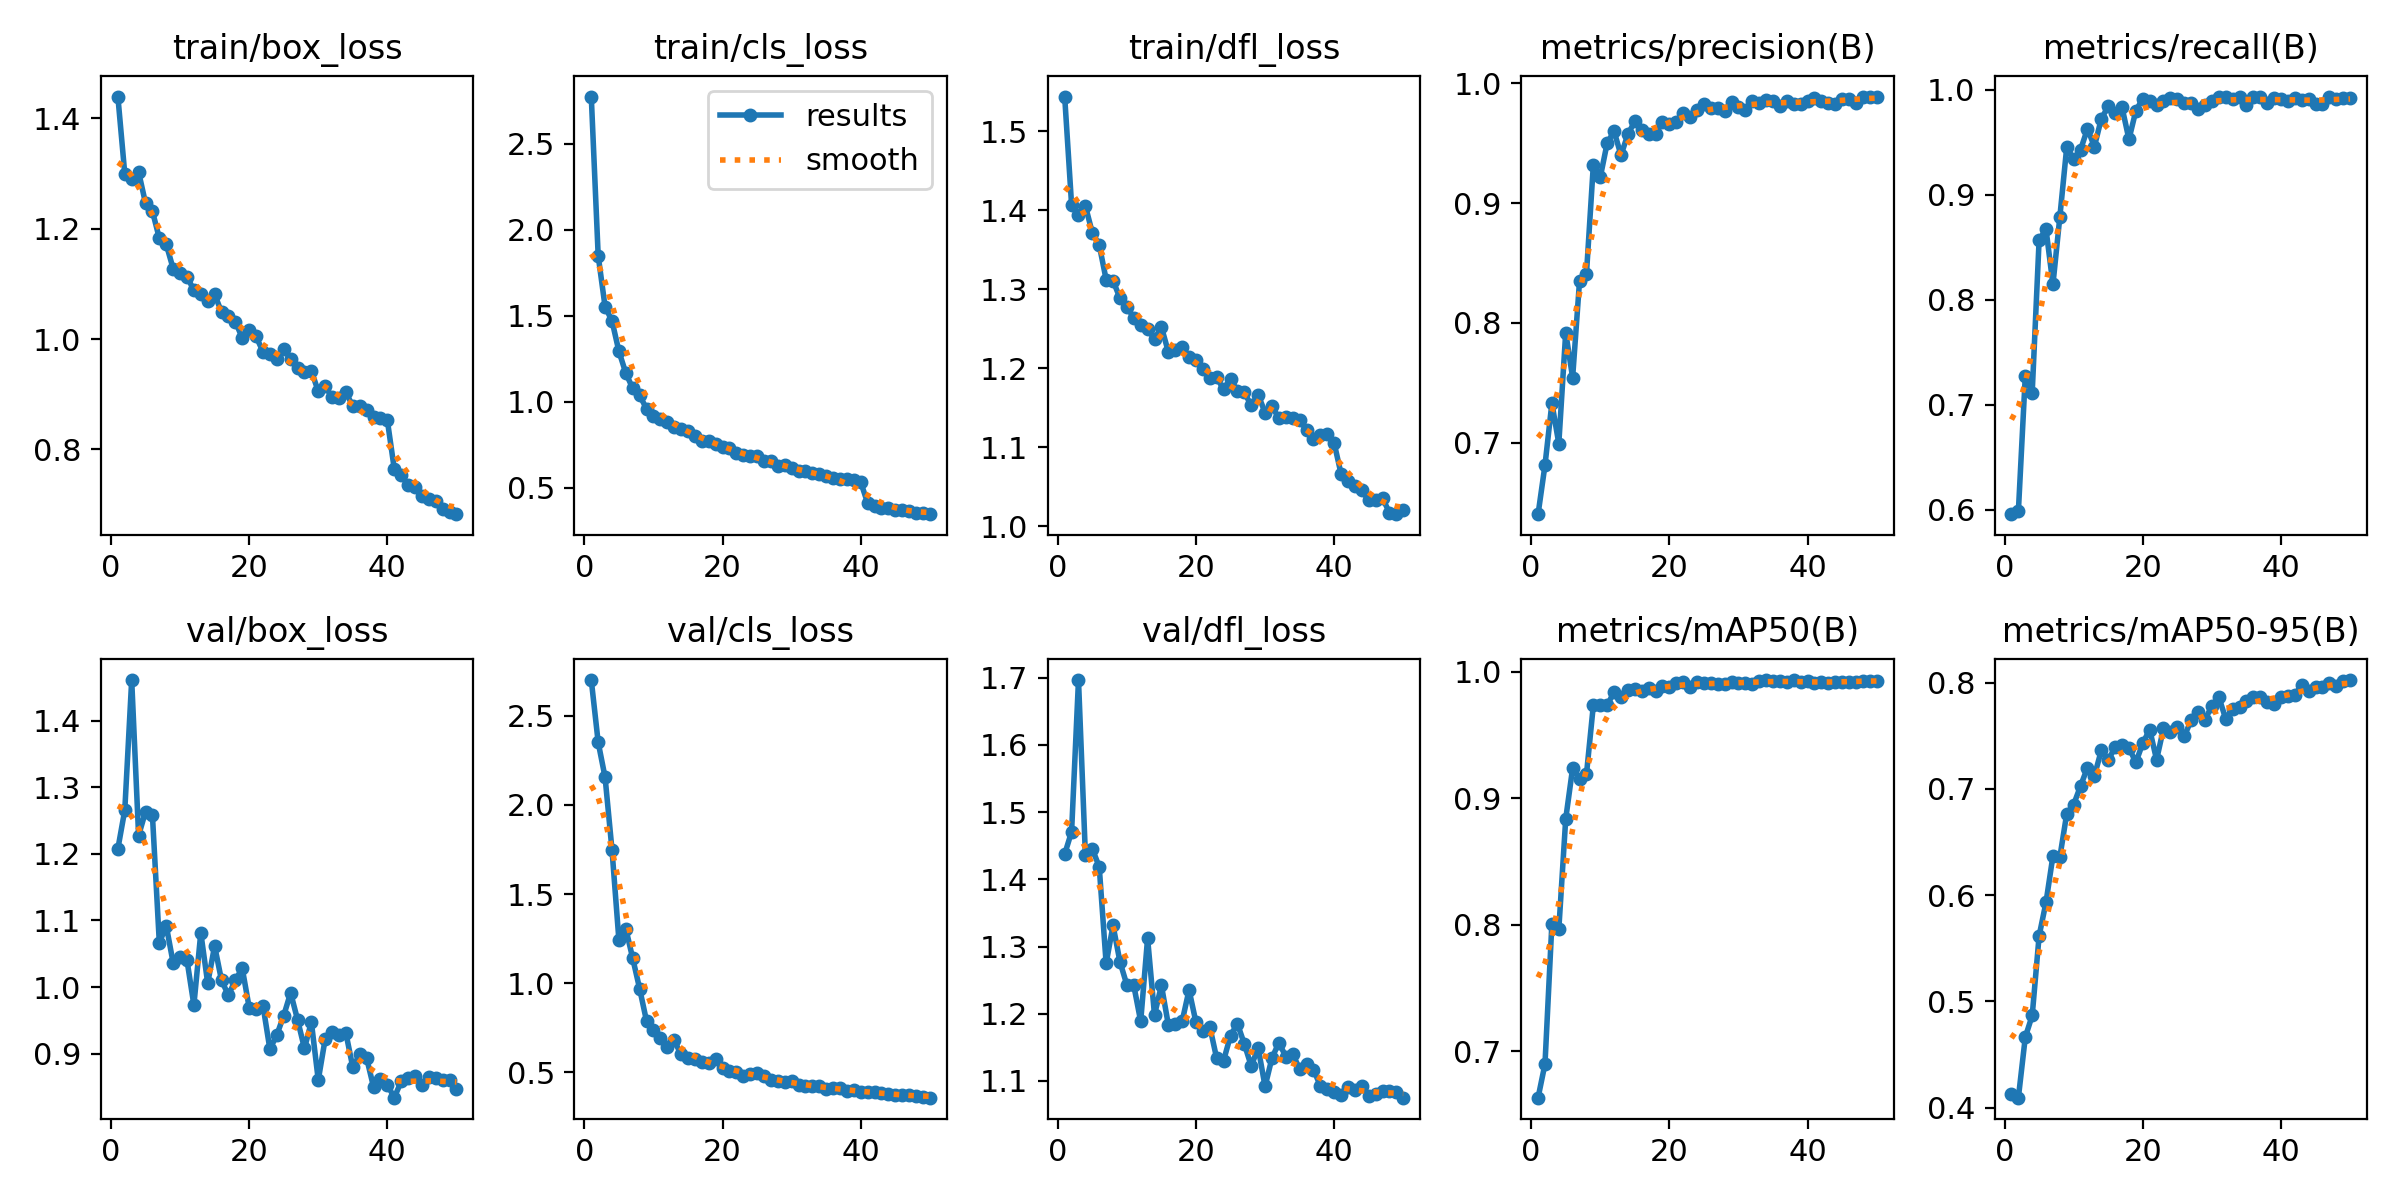

Values plotted in this chart, from the file beside it:
epoch, time, train/box_loss, train/cls_loss, train/dfl_loss, metrics/precision(B), metrics/recall(B), metrics/mAP50(B), metrics/mAP50-95(B), val/box_loss, val/cls_loss, val/dfl_loss, lr/pg0, lr/pg1, lr/pg2
1, 297.1, 1.439, 2.775, 1.544, 0.6402, 0.5957, 0.6634, 0.4131, 1.208, 2.7, 1.437, 0.0004118, 0.0004118, 0.0004118
2, 592, 1.299, 1.85, 1.407, 0.6811, 0.5986, 0.69, 0.4094, 1.266, 2.351, 1.471, 0.000812, 0.000812, 0.000812
3, 884.3, 1.29, 1.552, 1.394, 0.7329, 0.7275, 0.801, 0.4664, 1.461, 2.155, 1.697, 0.001196, 0.001196, 0.001196
4, 1174, 1.303, 1.471, 1.405, 0.6992, 0.7116, 0.7964, 0.4868, 1.228, 1.748, 1.436, 0.001176, 0.001176, 0.001176
5, 1460, 1.246, 1.294, 1.371, 0.7919, 0.8569, 0.8836, 0.5617, 1.263, 1.242, 1.445, 0.001151, 0.001151, 0.001151
6, 1749, 1.232, 1.167, 1.356, 0.7542, 0.8671, 0.9238, 0.5934, 1.258, 1.306, 1.419, 0.001126, 0.001126, 0.001126
7, 2034, 1.183, 1.078, 1.312, 0.8349, 0.8146, 0.9154, 0.637, 1.066, 1.14, 1.275, 0.001102, 0.001102, 0.001102
8, 2320, 1.172, 1.037, 1.311, 0.8407, 0.8789, 0.9188, 0.6358, 1.092, 0.9695, 1.331, 0.001077, 0.001077, 0.001077
9, 2607, 1.128, 0.9597, 1.289, 0.932, 0.9456, 0.9736, 0.6768, 1.036, 0.7877, 1.277, 0.001052, 0.001052, 0.001052
10, 2895, 1.119, 0.9198, 1.278, 0.9215, 0.9337, 0.9736, 0.6853, 1.045, 0.7354, 1.243, 0.001027, 0.001027, 0.001027
11, 3181, 1.113, 0.9014, 1.264, 0.9501, 0.9429, 0.9737, 0.7028, 1.04, 0.6959, 1.242, 0.001002, 0.001002, 0.001002
12, 3470, 1.088, 0.8834, 1.254, 0.9599, 0.9629, 0.9837, 0.7201, 0.973, 0.6418, 1.189, 0.0009778, 0.0009778, 0.0009778
13, 3765, 1.081, 0.8512, 1.25, 0.9399, 0.9459, 0.9802, 0.7122, 1.082, 0.6797, 1.312, 0.000953, 0.000953, 0.000953
14, 4063, 1.069, 0.8439, 1.237, 0.9575, 0.9724, 0.9859, 0.7364, 1.006, 0.6011, 1.198, 0.0009283, 0.0009283, 0.0009283
15, 4356, 1.081, 0.8328, 1.252, 0.9682, 0.9842, 0.986, 0.7269, 1.062, 0.5784, 1.242, 0.0009035, 0.0009035, 0.0009035
16, 4654, 1.049, 0.8033, 1.221, 0.961, 0.9776, 0.9848, 0.7396, 1.01, 0.5743, 1.184, 0.0008787, 0.0008787, 0.0008787
17, 4948, 1.042, 0.7721, 1.223, 0.9579, 0.9833, 0.9873, 0.7413, 0.9878, 0.5587, 1.184, 0.000854, 0.000854, 0.000854
18, 5252, 1.032, 0.7734, 1.226, 0.9574, 0.9528, 0.9847, 0.7388, 1.011, 0.552, 1.189, 0.0008293, 0.0008293, 0.0008293
19, 5552, 1.002, 0.7578, 1.214, 0.9678, 0.98, 0.9883, 0.725, 1.028, 0.5752, 1.235, 0.0008045, 0.0008045, 0.0008045
20, 5853, 1.017, 0.7347, 1.21, 0.9658, 0.9916, 0.988, 0.743, 0.9693, 0.526, 1.187, 0.0007797, 0.0007797, 0.0007797
21, 6163, 1.005, 0.733, 1.199, 0.9678, 0.9892, 0.9908, 0.7559, 0.967, 0.5063, 1.174, 0.000755, 0.000755, 0.000755
22, 6487, 0.9772, 0.7018, 1.188, 0.9754, 0.9859, 0.9917, 0.7275, 0.9721, 0.5004, 1.181, 0.0007302, 0.0007302, 0.0007302
23, 6803, 0.9728, 0.6906, 1.188, 0.9716, 0.9891, 0.9879, 0.757, 0.9067, 0.4814, 1.133, 0.0007055, 0.0007055, 0.0007055
24, 7116, 0.9637, 0.6836, 1.173, 0.978, 0.992, 0.9916, 0.7535, 0.928, 0.493, 1.13, 0.0006808, 0.0006808, 0.0006808
25, 7415, 0.9814, 0.6837, 1.187, 0.9823, 0.9916, 0.9909, 0.7582, 0.9571, 0.4973, 1.168, 0.000656, 0.000656, 0.000656
26, 7753, 0.9632, 0.658, 1.171, 0.9792, 0.987, 0.9907, 0.7495, 0.9914, 0.4783, 1.185, 0.0006312, 0.0006312, 0.0006312
27, 8059, 0.9481, 0.6542, 1.169, 0.9793, 0.9873, 0.9906, 0.7646, 0.9511, 0.4603, 1.155, 0.0006065, 0.0006065, 0.0006065
28, 8370, 0.9405, 0.626, 1.153, 0.9769, 0.9817, 0.9904, 0.7724, 0.908, 0.4496, 1.122, 0.0005818, 0.0005818, 0.0005818
29, 8670, 0.9422, 0.6353, 1.166, 0.9846, 0.9852, 0.9917, 0.7651, 0.9474, 0.4451, 1.149, 0.000557, 0.000557, 0.000557
30, 8971, 0.9053, 0.6151, 1.144, 0.9799, 0.9898, 0.9908, 0.7782, 0.8603, 0.4494, 1.092, 0.0005322, 0.0005322, 0.0005322
31, 9265, 0.9142, 0.5987, 1.152, 0.9775, 0.993, 0.9914, 0.7867, 0.9221, 0.4322, 1.134, 0.0005075, 0.0005075, 0.0005075
32, 9558, 0.895, 0.5986, 1.137, 0.9851, 0.9932, 0.9902, 0.766, 0.9322, 0.4265, 1.157, 0.0004827, 0.0004827, 0.0004827
33, 9868, 0.894, 0.5835, 1.138, 0.9835, 0.9909, 0.9927, 0.7752, 0.9282, 0.4229, 1.136, 0.000458, 0.000458, 0.000458
34, 10161, 0.9034, 0.5821, 1.137, 0.9859, 0.9927, 0.9934, 0.7771, 0.9308, 0.424, 1.14, 0.0004332, 0.0004332, 0.0004332
35, 10454, 0.8784, 0.569, 1.135, 0.9848, 0.9859, 0.9926, 0.7829, 0.8794, 0.4081, 1.117, 0.0004085, 0.0004085, 0.0004085
36, 10750, 0.8792, 0.5572, 1.121, 0.9814, 0.9927, 0.9923, 0.7865, 0.8992, 0.4123, 1.125, 0.0003837, 0.0003837, 0.0003837
37, 11032, 0.8711, 0.5538, 1.111, 0.9852, 0.9936, 0.9919, 0.7863, 0.8933, 0.4135, 1.117, 0.000359, 0.000359, 0.000359
38, 11315, 0.859, 0.5513, 1.116, 0.9824, 0.987, 0.9934, 0.782, 0.8499, 0.397, 1.093, 0.0003343, 0.0003343, 0.0003343
39, 11597, 0.8562, 0.5455, 1.116, 0.9824, 0.9926, 0.992, 0.78, 0.8614, 0.3993, 1.088, 0.0003095, 0.0003095, 0.0003095
40, 11876, 0.8526, 0.5329, 1.105, 0.9856, 0.9911, 0.9925, 0.787, 0.8534, 0.391, 1.083, 0.0002848, 0.0002848, 0.0002848
41, 12155, 0.7646, 0.4104, 1.066, 0.9873, 0.989, 0.9907, 0.7878, 0.8339, 0.3893, 1.08, 0.00026, 0.00026, 0.00026
42, 12442, 0.7541, 0.3943, 1.057, 0.985, 0.992, 0.9917, 0.7886, 0.8583, 0.3892, 1.092, 0.0002352, 0.0002352, 0.0002352
43, 12720, 0.7347, 0.3813, 1.051, 0.9835, 0.9906, 0.9911, 0.7978, 0.8637, 0.3842, 1.087, 0.0002105, 0.0002105, 0.0002105
44, 12997, 0.7316, 0.3825, 1.045, 0.9827, 0.9913, 0.9917, 0.7921, 0.866, 0.3814, 1.092, 0.0001857, 0.0001857, 0.0001857
45, 13274, 0.716, 0.3732, 1.033, 0.987, 0.9867, 0.9921, 0.7964, 0.8535, 0.3712, 1.077, 0.000161, 0.000161, 0.000161
46, 13570, 0.7098, 0.3715, 1.032, 0.9872, 0.9866, 0.9922, 0.7955, 0.8642, 0.3751, 1.081, 0.0001363, 0.0001363, 0.0001363
47, 13852, 0.7071, 0.3632, 1.035, 0.9833, 0.9927, 0.9922, 0.7995, 0.8639, 0.3736, 1.085, 0.0001115, 0.0001115, 0.0001115
48, 14134, 0.6914, 0.356, 1.017, 0.9889, 0.991, 0.9927, 0.7967, 0.8607, 0.3671, 1.085, 8.675e-05, 8.675e-05, 8.675e-05
49, 14422, 0.6872, 0.351, 1.015, 0.9887, 0.9924, 0.993, 0.802, 0.8597, 0.3634, 1.083, 6.2e-05, 6.2e-05, 6.2e-05
50, 14704, 0.6828, 0.3471, 1.021, 0.9887, 0.992, 0.9929, 0.8025, 0.8476, 0.3587, 1.075, 3.725e-05, 3.725e-05, 3.725e-05
